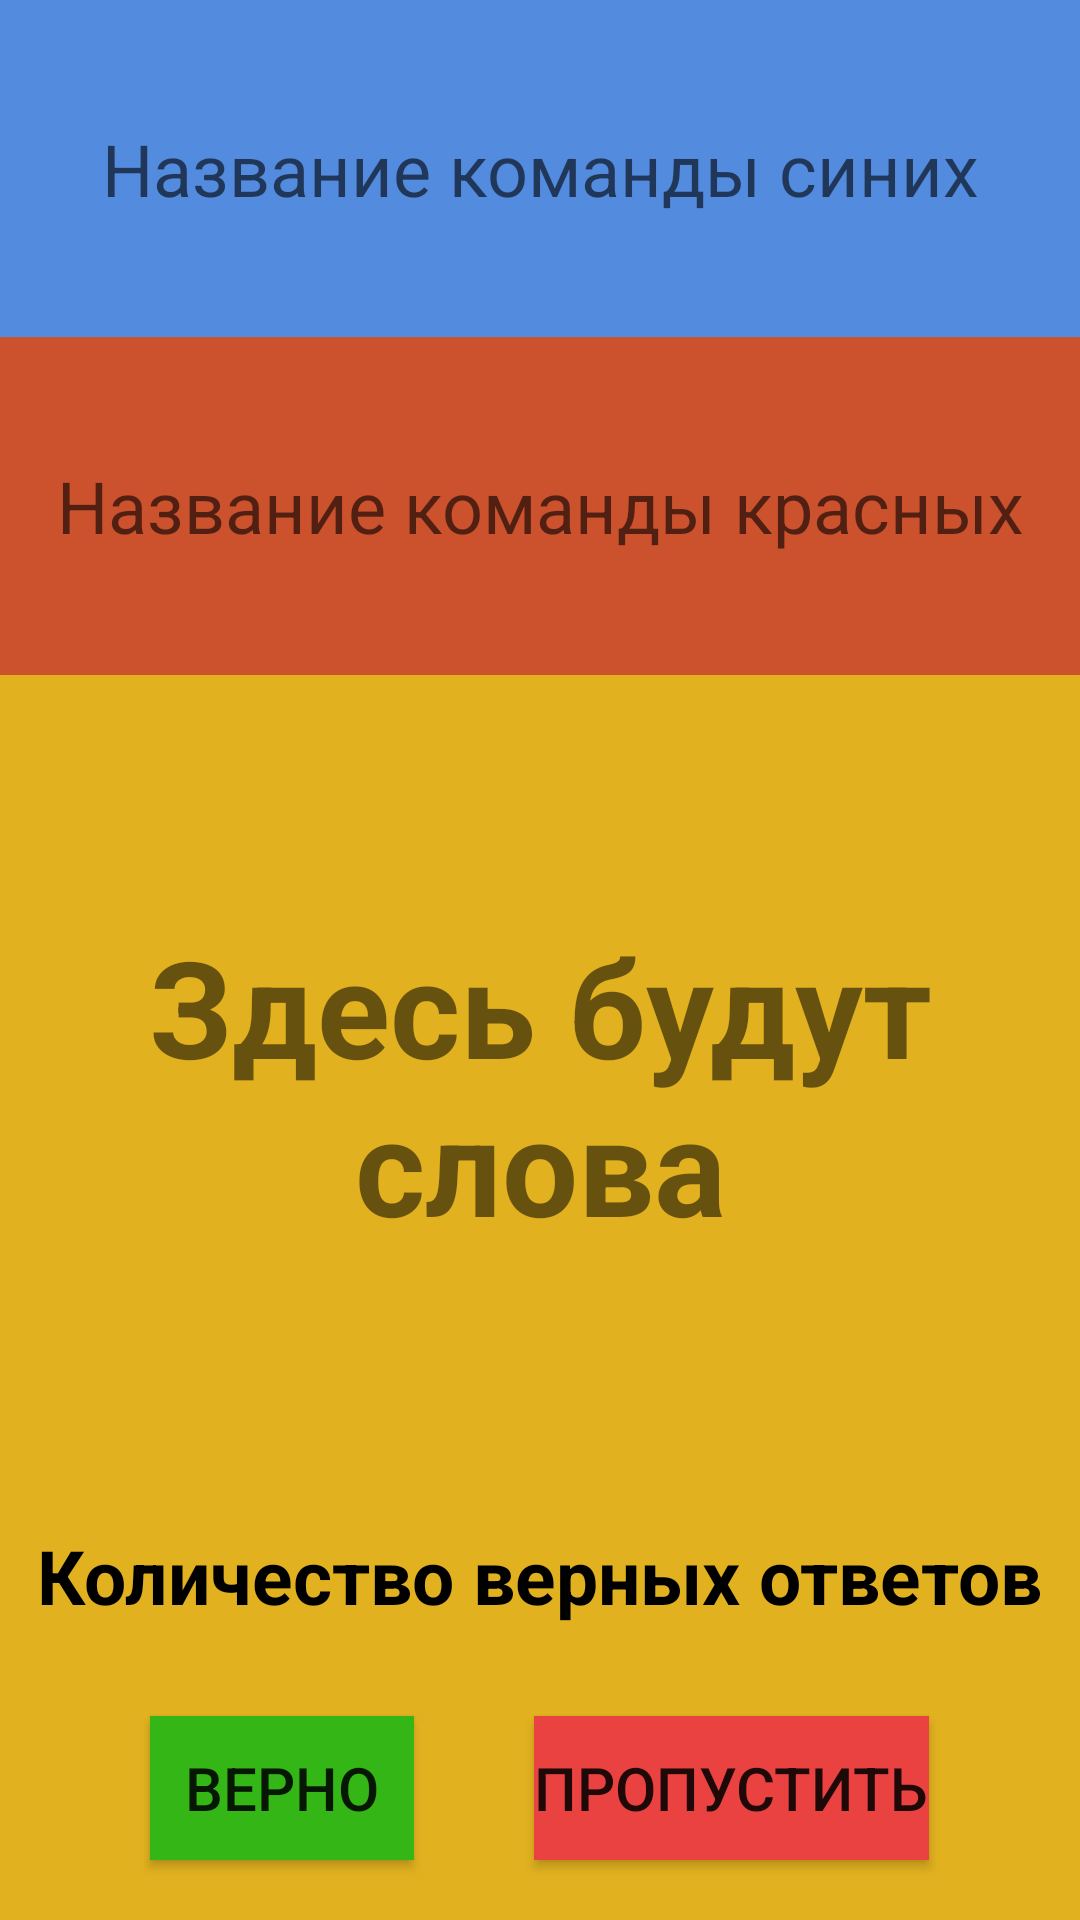

Layout XML and referenced resources for this Android screen:
<!-- AndroidManifest.xml: application theme Theme.QuizActivity -->
<!-- res/layout/activity_main.xml -->
<?xml version="1.0" encoding="utf-8"?>
<LinearLayout xmlns:android="http://schemas.android.com/apk/res/android"
    xmlns:tools="http://schemas.android.com/tools"
    android:layout_width="match_parent"
    android:layout_height="match_parent"
    android:orientation="vertical"
    android:gravity="center"
    android:layout_weight="4"
    android:background="@color/yellow"
    tools:context=".model.MainActivity">

    <EditText
        android:id="@+id/white_team"
        android:layout_width="match_parent"
        android:layout_height="wrap_content"
        android:hint="@string/blue_team_name"
        android:gravity="center"
        android:layout_weight="1"
        android:background="@color/light_blue"
        android:textSize="24sp" />

    <EditText
        android:id="@+id/read_team"
        android:hint="@string/red_team_name"
        android:layout_width="match_parent"
        android:layout_height="wrap_content"
        android:gravity="center"
        android:layout_weight="1"
        android:background="@color/light_red"
        android:textSize="24sp" />

    <TextView
        android:id="@+id/tv_words_here"
        android:layout_width="match_parent"
        android:layout_height="wrap_content"
        android:text="@string/quiz_words"
        android:gravity="center"
        android:layout_weight="2"
        android:textStyle="bold"
        android:textSize="45sp"/>

    <LinearLayout
        android:layout_width="match_parent"
        android:layout_height="wrap_content"
        android:gravity="center"
        android:orientation="horizontal">

        <TextView
            android:id="@+id/tv_amount_answers"
            android:layout_width="wrap_content"
            android:layout_height="wrap_content"
            android:layout_margin="10dp"
            android:text="@string/hint_text_counter"
            android:textColor="@color/black"
            android:gravity="center"
            android:textSize="25sp"
            android:textStyle="bold" />


    </LinearLayout>

    <LinearLayout
        android:layout_width="match_parent"
        android:layout_height="wrap_content"
        android:orientation="horizontal"
        android:gravity="center">

        <Button
            android:id="@+id/btn_true_btn"
            style="?android:attr/button"
            android:layout_width="wrap_content"
            android:layout_height="wrap_content"
            android:layout_margin="20dp"
            android:background="@color/green"
            android:text="@string/right_btn"
            android:textSize="20sp" />

        <Button
            android:id="@+id/btn_false_btn"
            style="?android:attr/button"
            android:layout_width="wrap_content"
            android:layout_height="wrap_content"
            android:layout_margin="20dp"
            android:background="@color/red"
            android:text="@string/false_btn"
            android:textSize="20sp" />

    </LinearLayout>


</LinearLayout>
<!-- resources referenced by this layout -->
<resources>
  <color name="black">#FF000000</color>
  <color name="green">#34B617</color>
  <color name="light_blue">#538BDF</color>
  <color name="light_red">#CC522D</color>
  <color name="red">#EA4141</color>
  <color name="yellow">#E1B11F</color>
  <string name="blue_team_name">Название команды синих</string>
  <string name="false_btn">Пропустить</string>
  <string name="hint_text_counter">Количество верных ответов</string>
  <string name="quiz_words">Здесь будут слова</string>
  <string name="red_team_name">Название команды красных</string>
  <string name="right_btn">Верно</string>
  <style name="Theme.QuizActivity" parent="Theme.AppCompat.Light.DarkActionBar">
          
          <item name="colorPrimary">@color/purple_500</item>
          <item name="colorPrimaryDark">@color/purple_700</item>
          <item name="colorAccent">@color/teal_200</item>
          
      </style>
  <color name="purple_500">#FF6200EE</color>
  <color name="purple_700">#FF3700B3</color>
  <color name="teal_200">#FF03DAC5</color>
</resources>
